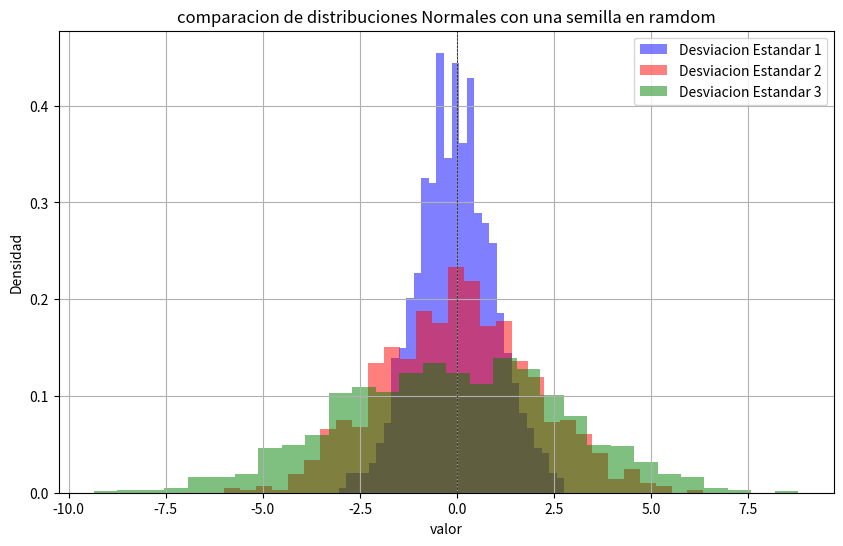

Reproduce this figure in Python.
import numpy as np
import matplotlib.pyplot as plt

#vamos a crear una semilla ramdom para reproductibilidad
np.random.seed(0)

#vamos a buscar los parametros para una distribución
#media
media = 0

#desviaciones estandar
sigma1 = 1
sigma2 = 2
sigma3 = 3

#el numero de muestras para el analisis
n_muestras = 1000

#vamos a generar los datos de las distribuciones normales
data1 = np.random.normal(media, sigma1, n_muestras)
data2 = np.random.normal(media, sigma2, n_muestras)
data3 = np.random.normal(media, sigma3, n_muestras)

#vamos a comfigurar la grafica
plt.figure(figsize=(10, 6))

#vamos a cargar las frecuencias a partir de una grafica de histograma

plt.hist(data1, bins= 30, color='blue', density=True, label='Desviacion Estandar 1', alpha=0.5)

plt.hist(data2, bins= 30, color='red', density=True, label='Desviacion Estandar 2', alpha=0.5)

plt.hist(data3, bins= 30, color='green', density=True, label='Desviacion Estandar 3', alpha=0.5)

#a graficar owo
plt.title('comparacion de distribuciones Normales con una semilla en ramdom')
plt.xlabel('valor')
plt.ylabel('Densidad')
plt.axhline(0, color = 'black', linewidth= 0.5, ls='--')
plt.axvline(0, color = 'black', linewidth= 0.5, ls='--')
plt.legend()
plt.grid()

plt.show()